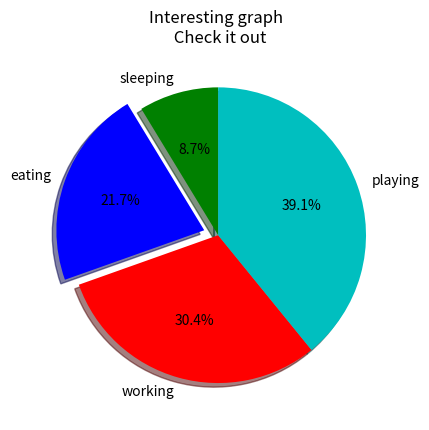

The matplotlib source for this figure:
import matplotlib.pyplot as plt

slices=[2,5,7,9]
activities=['sleeping','eating','working','playing']
cols=['g','b','r','c']
#plt.pie(slices,labels=activities,colors=cols)

# if you compare above with below there are lot of parameters add which are not mandator and added based of the requirements
plt.pie(slices,
       labels=activities,
       colors=cols,
       startangle=90,
       shadow=True,
       explode=(0,0.1,0,0),
       autopct='%1.1f%%')
plt.title('Interesting graph \n Check it out')
#plt.legend()
plt.show()